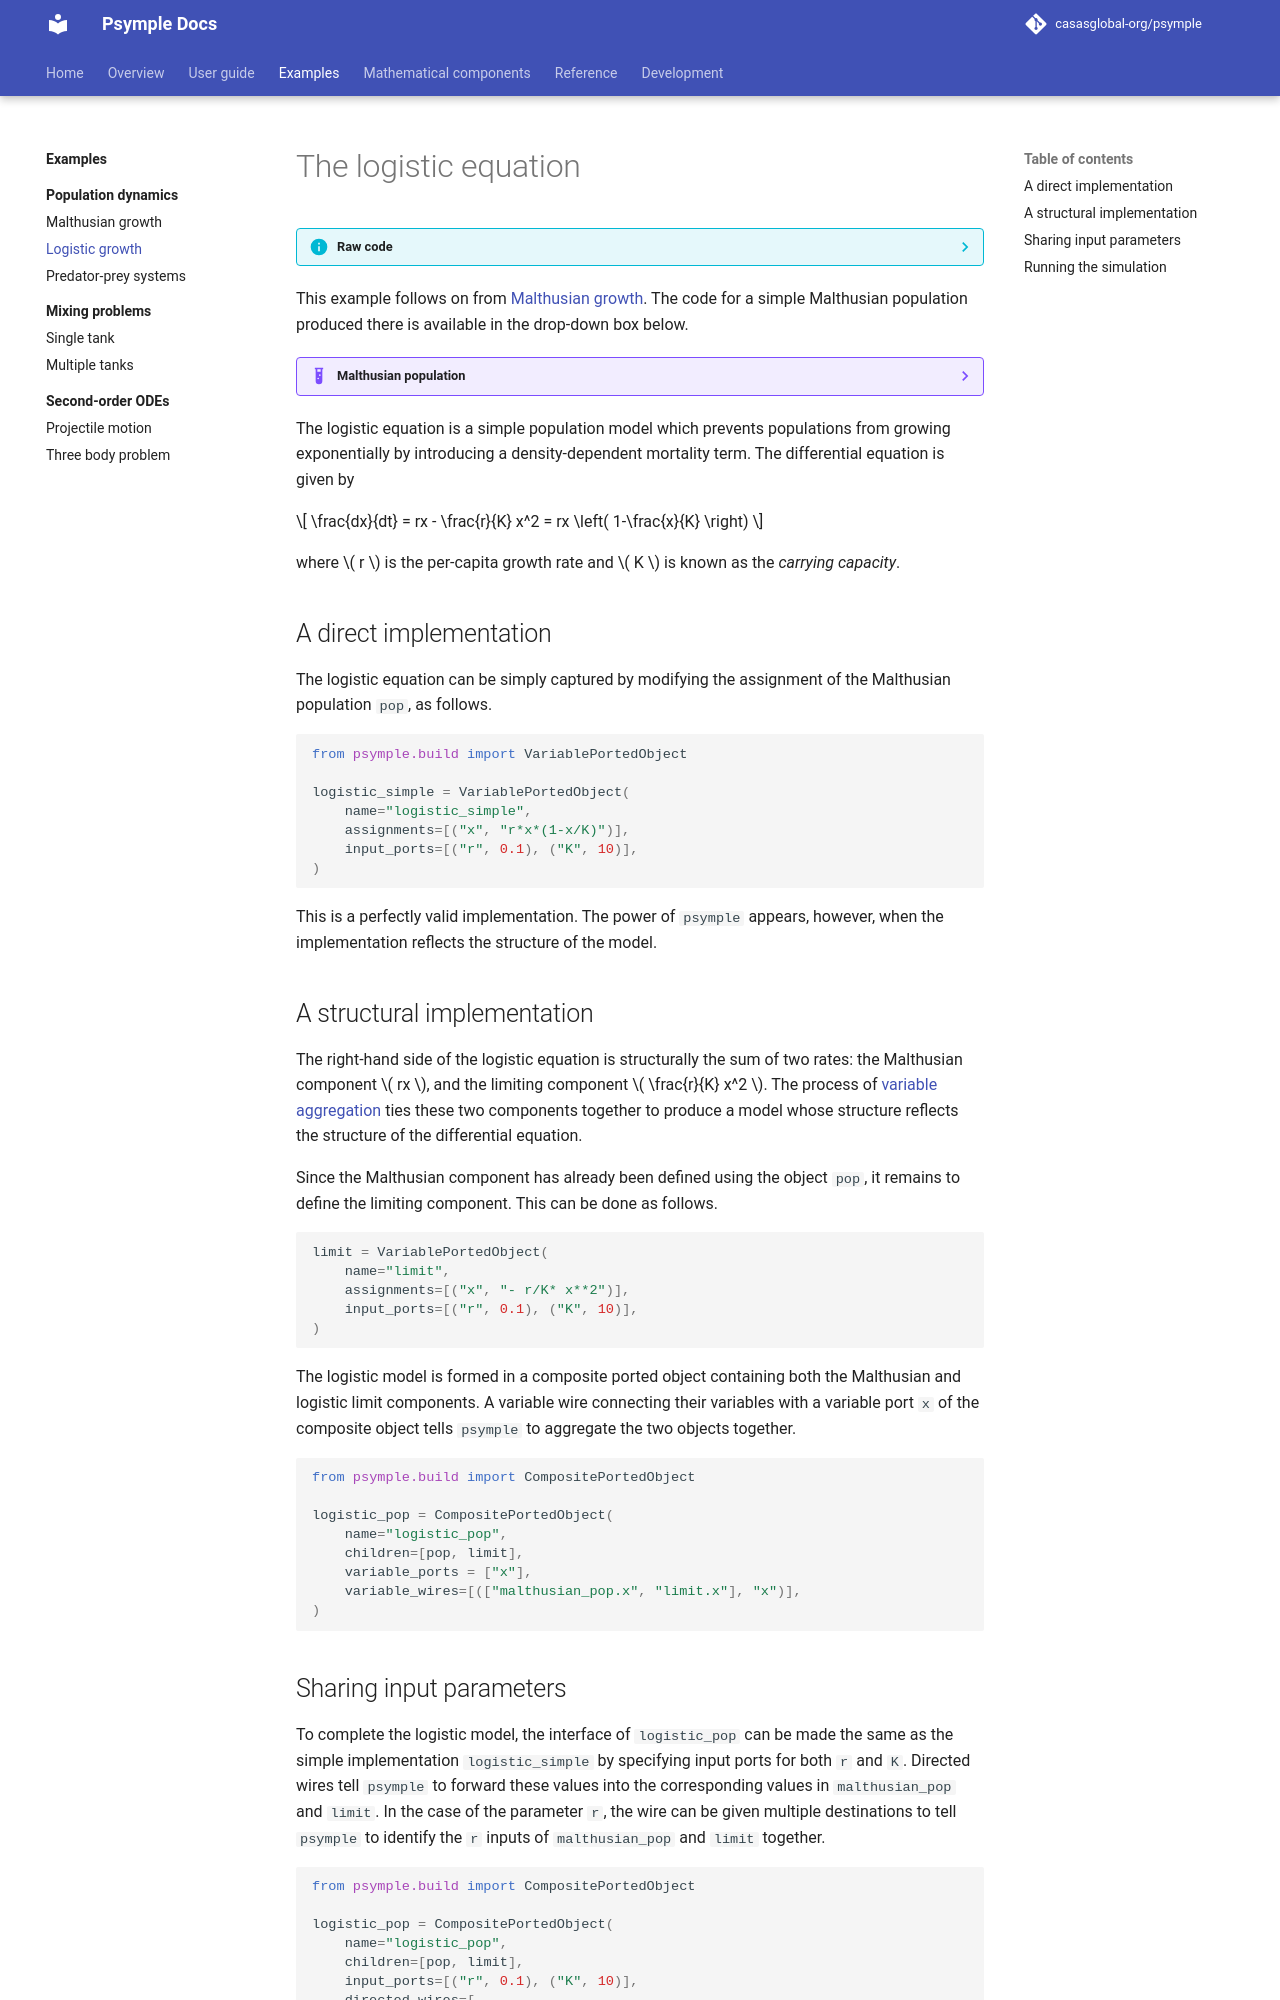

repository: casasglobal-org/psymple · page: dev/examples/population_dynamics/logistic_growth/index.html · generator: mkdocs

# The logistic equation

??? info "Raw code"

    The raw code for this example without explanations can be found [here](https://github.com/casasglobal-org/psymple/blob/main/examples/population_dynamics/2-logistic_population.py).

This example follows on from [Malthusian growth](malthusian_population.md). The code for a simple Malthusian population produced there is available in the drop-down box below.

??? example "Malthusian population"

    ```py
    from psymple.build import VariablePortedObject

    pop = VariablePortedObject(
        name="malthusian_pop",
        assignments=[("x", "r*x")],
        input_ports=[("r", 0.1)],
    )
    ```

The logistic equation is a simple population model which prevents populations from growing exponentially by introducing a density-dependent mortality term. The differential equation is given by 

$$ 
\frac{dx}{dt} = rx - \frac{r}{K} x^2 = rx \left( 1-\frac{x}{K} \right)
$$ 

where \( r \) is the per-capita growth rate and \( K \) is known as the *carrying capacity*. 

## A direct implementation 

The logistic equation can be simply captured by modifying the assignment of the Malthusian population `pop`, as follows.

```py
from psymple.build import VariablePortedObject

logistic_simple = VariablePortedObject(
    name="logistic_simple",
    assignments=[("x", "r*x*(1-x/K)")],
    input_ports=[("r", 0.1), ("K", 10)],
)
```

This is a perfectly valid implementation. The power of `psymple` appears, however, when the implementation reflects the structure of the model.
